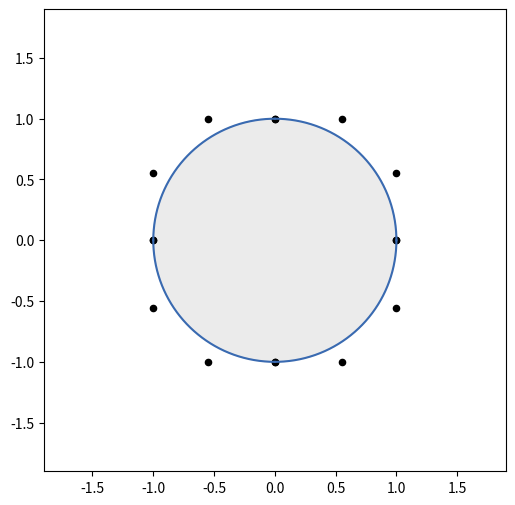

The script that saved this image:
import sys
import numpy as np
import matplotlib.pyplot as plt
# ------------------------------------------------------------------------------
# Linear interpolation entre deux valeurs 
# a et b paramétrée par t. 
# Si t=0 lerp(a,b,t) = a
# si t=1 lerp(a,b,t) = b
# ------------------------------------------------------------------------------
def lerp(a,b,t):
  return (1 - t) * a + t * b;
# ------------------------------------------------------------------------------
# Lerp entre deux points p et q (un point est un tuple de deux valeurs "x et y" )
# ------------------------------------------------------------------------------
def Plerp(p,q,t):
    return ( lerp(p[0],q[0],t), lerp(p[1],q[1],t) )
# ------------------------------------------------------------------------------
# Courbe de bezier d'une liste pts de n points
# Pour n=2 :
#       Lerp des points pts[0]et pts[1]<=> Plerp( pts[0], pts[1], t ) 
# Pour n=3 :
#       PLerp de PLerp(pts[0],pts[1]) et PLerp(pts[1],pts[0])
#       Plerp(du bezier des deux premiers et du bezier des deux derniers)
# Pour n :
#       Plerp ( du bezier des n-1 premiers et bezier des n-1 derniers )
#       PLerp ( bezier(pts[:-1],t ) , Bezier(pts[1:] , t )
# ------------------------------------------------------------------------------
def bezier(pts,t) :
    if len(pts) == 2 :
        return Plerp(pts[0], pts[1], t) 
    else :
        return Plerp(bezier(pts[:-1],t), bezier(pts[1:],t)  , t)
# ------------------------------------------------------------------------------
# bezier_curve génère un nombre npts de points de la courbe de bezier pour 
# une liste de points pts
# ------------------------------------------------------------------------------
def bezier_curve(pts,npts_curve=512):
    return [bezier(pts,t) for t in np.linspace (0, 1.0,npts_curve) ]
# ------------------------------------------------------------------------------
# Cette classe permet de gérer les évenements souris sur les figures matpltlib
# adapté de https://stackoverflow.com/a/61457441
# ------------------------------------------------------------------------------
class MoveBezierCurve:
    def __init__(self, ax, path, graph, points):
        self.ax = ax
        self.figcanvas = self.ax.figure.canvas
        self.graph = graph
        self.path = path
        self.points = points
        self.moved = None
        self.moving = [False for pt in points]
        self.pressed = False
        self.start = False
        self.color=graph.get_color()

        self.figcanvas.mpl_connect('button_press_event', self.mouse_press)
        self.figcanvas.mpl_connect('button_release_event', self.mouse_release)
        self.figcanvas.mpl_connect('motion_notify_event', self.mouse_move)

    def mouse_release(self, event):
        if self.ax.get_navigate_mode()!= None: return
        if not event.inaxes: return
        if event.inaxes != self.ax: return
        if self.pressed: 
            self.pressed = False
            self.start = False
            self.moving = [False for pt in points]
            self.points = self.moved
            self.graph.set_color(self.color)
            self.path.set_color('k')
            self.figcanvas.draw()
            print(self,self.points)
            return

    def mouse_press(self, event):
        if self.ax.get_navigate_mode()!= None: return
        if not event.inaxes: return
        if event.inaxes != self.ax: return
        if self.start: return
        self.moving= np.where(np.linalg.norm(self.points- np.array([(event.xdata,event.ydata)])  ,axis=1) < 0.05,True,False)
        self.pressed = True

    def mouse_move(self, event):
        if self.ax.get_navigate_mode()!= None: return
        if not event.inaxes: return
        if event.inaxes != self.ax: return
        if not self.pressed: return
        self.start = True

        self.moved=[]
        for k,move in enumerate(self.moving):
            if move :
                self.moved.append((event.xdata,event.ydata))
            else:
                self.moved.append(self.points[k])
        self.moved=np.array(self.moved)
        ptx,pty=self.moved[:, 0], self.moved[:, 1]
        self.path.remove()
        self.path = self.ax.scatter(ptx, pty, s=20, c="r") 
        curve=np.array(bezier_curve(self.moved))
        self.graph.remove()
        self.graph, = self.ax.plot(curve[:, 0], curve[:, 1], linewidth=1.5,c='r')
        self.figcanvas.draw()

# ------------------------------------------------------------------------------
# Tracer une courbe de Bézier définie par une liste de points
# points sur des axis matplotlib ax
# ------------------------------------------------------------------------------
def plotBezierCurve(points,fig,ax,color='r'):

    curve=np.array(bezier_curve(points))
    ptx,pty=points[:, 0], points[:, 1]
    
    path = ax.scatter(ptx, pty, s=20, c="k")
    graph,= ax.plot(curve[:, 0], curve[:, 1], linewidth=1.5, c=color)
    
    return MoveBezierCurve(ax, path, graph, points)

# ------------------------------------------------------------------------------
# récupéer les limites xlim et ylim d'un ensemble de points de beziers
# ------------------------------------------------------------------------------
def getlimXY(setPoints):
    offpct=0.45
    minx,maxx=1e100,-1e100
    miny,maxy=1e100,-1e100
    for points in setPoints:
        minx=min(minx,min(points[:,0]))
        maxx=max(maxx,max(points[:,0]))
        miny=min(miny,min(points[:,1]))
        maxy=max(maxy,max(points[:,1]))
    offx,offy=(maxx-minx)*offpct,(maxy-miny)*offpct

    return (minx-offx,maxx+offx),(miny-offy,maxy+offy)
# ------------------------------------------------------------------------------
# retourne une couleur en hex au format #FF00FF à partir d'un tuple de valeurs RGB
# ------------------------------------------------------------------------------
def rgbtohex(color):
    return '#'+''.join([hex(v)[-2:] for v in color])

#Approximation du Cercle par des courbes de Bezier
a=1.00005519
b=0.55342686
c=0.99873585
bezierCircle = [ 
        np.array([(0,a),(b,c),(c,b),(a,0)])     ,
        np.array([(a,0),(c,-b),(b,-c),(0,-a)])  ,
        np.array([(0,-a),(-b,-c),(-c,-b),(-a,0)]) ,
        np.array([(-a,0),(-c,b),(-b,c),(0,a)])  ]

col1=(57,106,177)
col2=(218,124,48)
col3=(62,150,81)
col4=(204,37,41)
colorRGB=[col1,col2,col3,col4]
colors=[rgbtohex(color) for color in colorRGB]

fig, ax = plt.subplots(nrows=1, ncols=1, figsize=(8,6))
xlim,ylim = getlimXY(bezierCircle)
ax.set_xlim(xlim)
ax.set_ylim(ylim)
movepts=[]
for points in bezierCircle:
    movepts.append(plotBezierCurve(points,fig,ax,color=colors[0]))
    print(movepts[-1],movepts[-1].points[0])
ax.set_aspect('equal')
ax.add_artist( plt.Circle(( 0.0 , 0.0 ), 1.0 , color='#0f0f0f15') )
plt.show()
